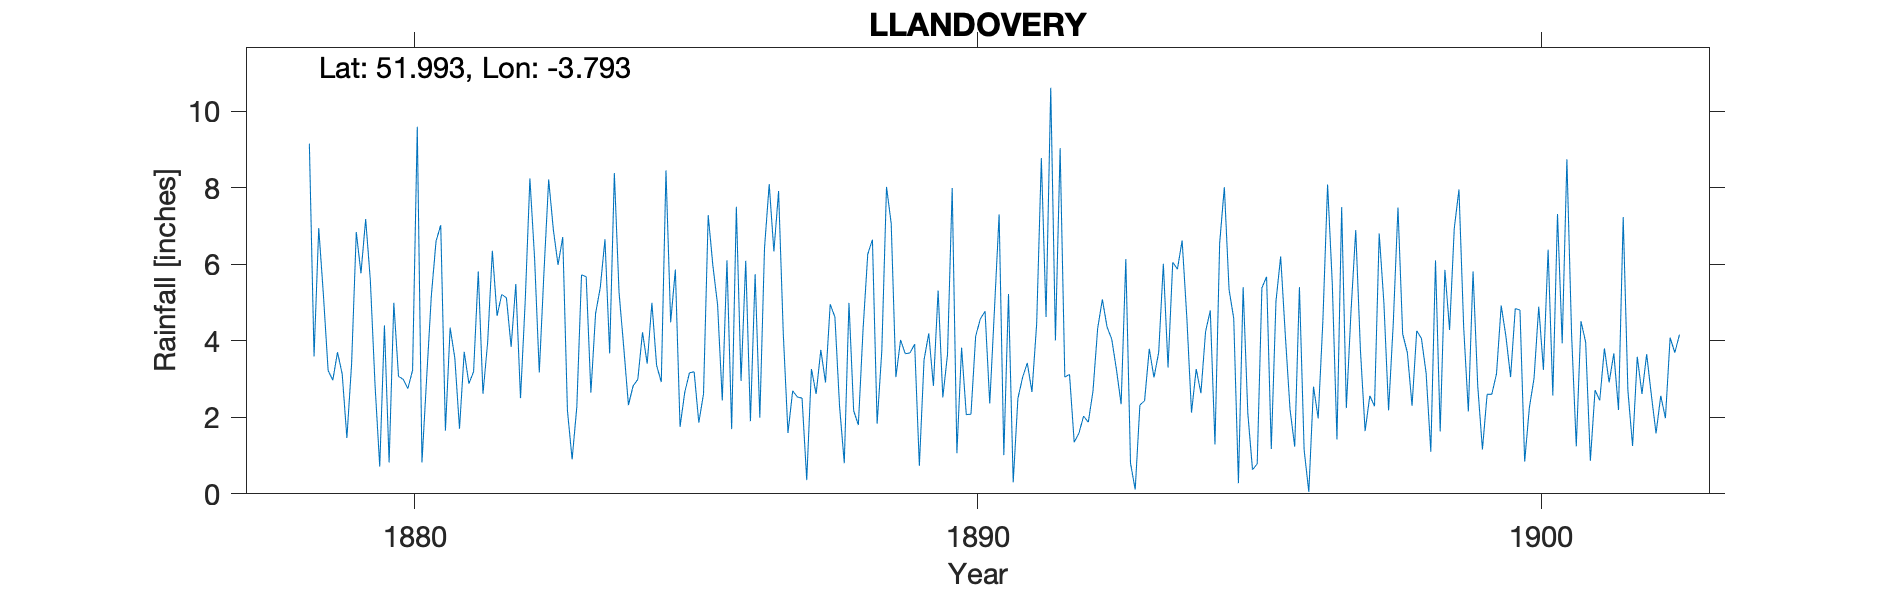

Data behind this chart, as committed beside it:
LLANDOVERY-OBSERVER-WATKINS, , , , , , , , , , , , , , , , , , , , , , , 
Grid ref, SN770343, Long, -3.793, Lat, 51.99, Elevation, 217, ft., , , , , , , , , , , , , , , 
Station no, RR1608, , , , , , , , , , , , , , , , , , , , , , 
, 1870, 1871, 1872, 1873, 1874, 1875, 1876, 1877, 1878, 1879, 1880, 1881, 1882, 1883, 1884, 1885, 1886, 1887, 1888, 1889, 1890, 1891, 1892
January, , , , , , , , , , 2.97, 0.82, 1.65, 5.21, 5.98, 8.38, 4.48, 6.1, 4.19, 2.28, 3.05, 7.99, 5.22, 3.05
February, , , , , , , , , , 3.7, 4.99, 4.34, 5.12, 6.71, 5.26, 5.86, 1.69, 1.59, 0.8, 4.02, 1.06, 0.3, 3.12
March, , , , , , , , , , 3.13, 3.07, 3.55, 3.84, 2.18, 3.83, 1.75, 7.5, 2.69, 4.99, 3.66, 3.82, 2.49, 1.35
April, , , , , , , , , , 1.46, 2.99, 1.7, 5.48, 0.9, 2.32, 2.65, 2.95, 2.53, 2.17, 3.68, 2.07, 3.04, 1.58
May, , , , , , , , , , 3.39, 2.75, 3.71, 2.5, 2.27, 2.82, 3.16, 6.09, 2.5, 1.8, 3.91, 2.08, 3.42, 2.03
June, , , , , , , , , , 6.84, 3.23, 2.88, 5.02, 5.72, 2.99, 3.19, 1.9, 0.36, 4.29, 0.73, 4.12, 2.66, 1.87
July, , , , , , , , , , 5.76, 9.59, 3.19, 8.24, 5.67, 4.22, 1.86, 5.74, 3.26, 6.26, 3.5, 4.57, 4.44, 2.68
August, , , , , , , , , 9.15, 7.18, 0.82, 5.81, 6.16, 2.64, 3.4, 2.61, 1.99, 2.61, 6.64, 4.19, 4.77, 8.77, 4.32
September, , , , , , , , , 3.59, 5.57, 3.03, 2.61, 3.17, 4.71, 4.99, 7.28, 6.42, 3.76, 1.83, 2.82, 2.36, 4.62, 5.08
October, , , , , , , , , 6.94, 2.84, 5.18, 3.96, 5.79, 5.39, 3.36, 5.96, 8.09, 2.91, 3.74, 5.31, 4.8, 10.61, 4.36
November, , , , , , , , , 5.19, 0.71, 6.6, 6.35, 8.21, 6.65, 2.92, 4.94, 6.33, 4.95, 8.02, 2.52, 7.3, 4.01, 4.04
December, , , , , , , , , 3.22, 4.4, 7.02, 4.65, 6.9, 3.67, 8.45, 2.44, 7.91, 4.62, 7.06, 3.64, 1.01, 9.03, 3.25
Total, , , , , , , , , , 47.95, 50.09, 44.4, 65.64, 52.49, 52.94, 46.18, 62.71, 35.97, 49.88, 41.03, 45.95, 58.61, 36.73
NOTES, , , , , , , , , , , , , , , , , , , , , , , 
NGR is in Llandovery at about the right …, , , , , , , , , , , , , , , , , , , , , , , 
